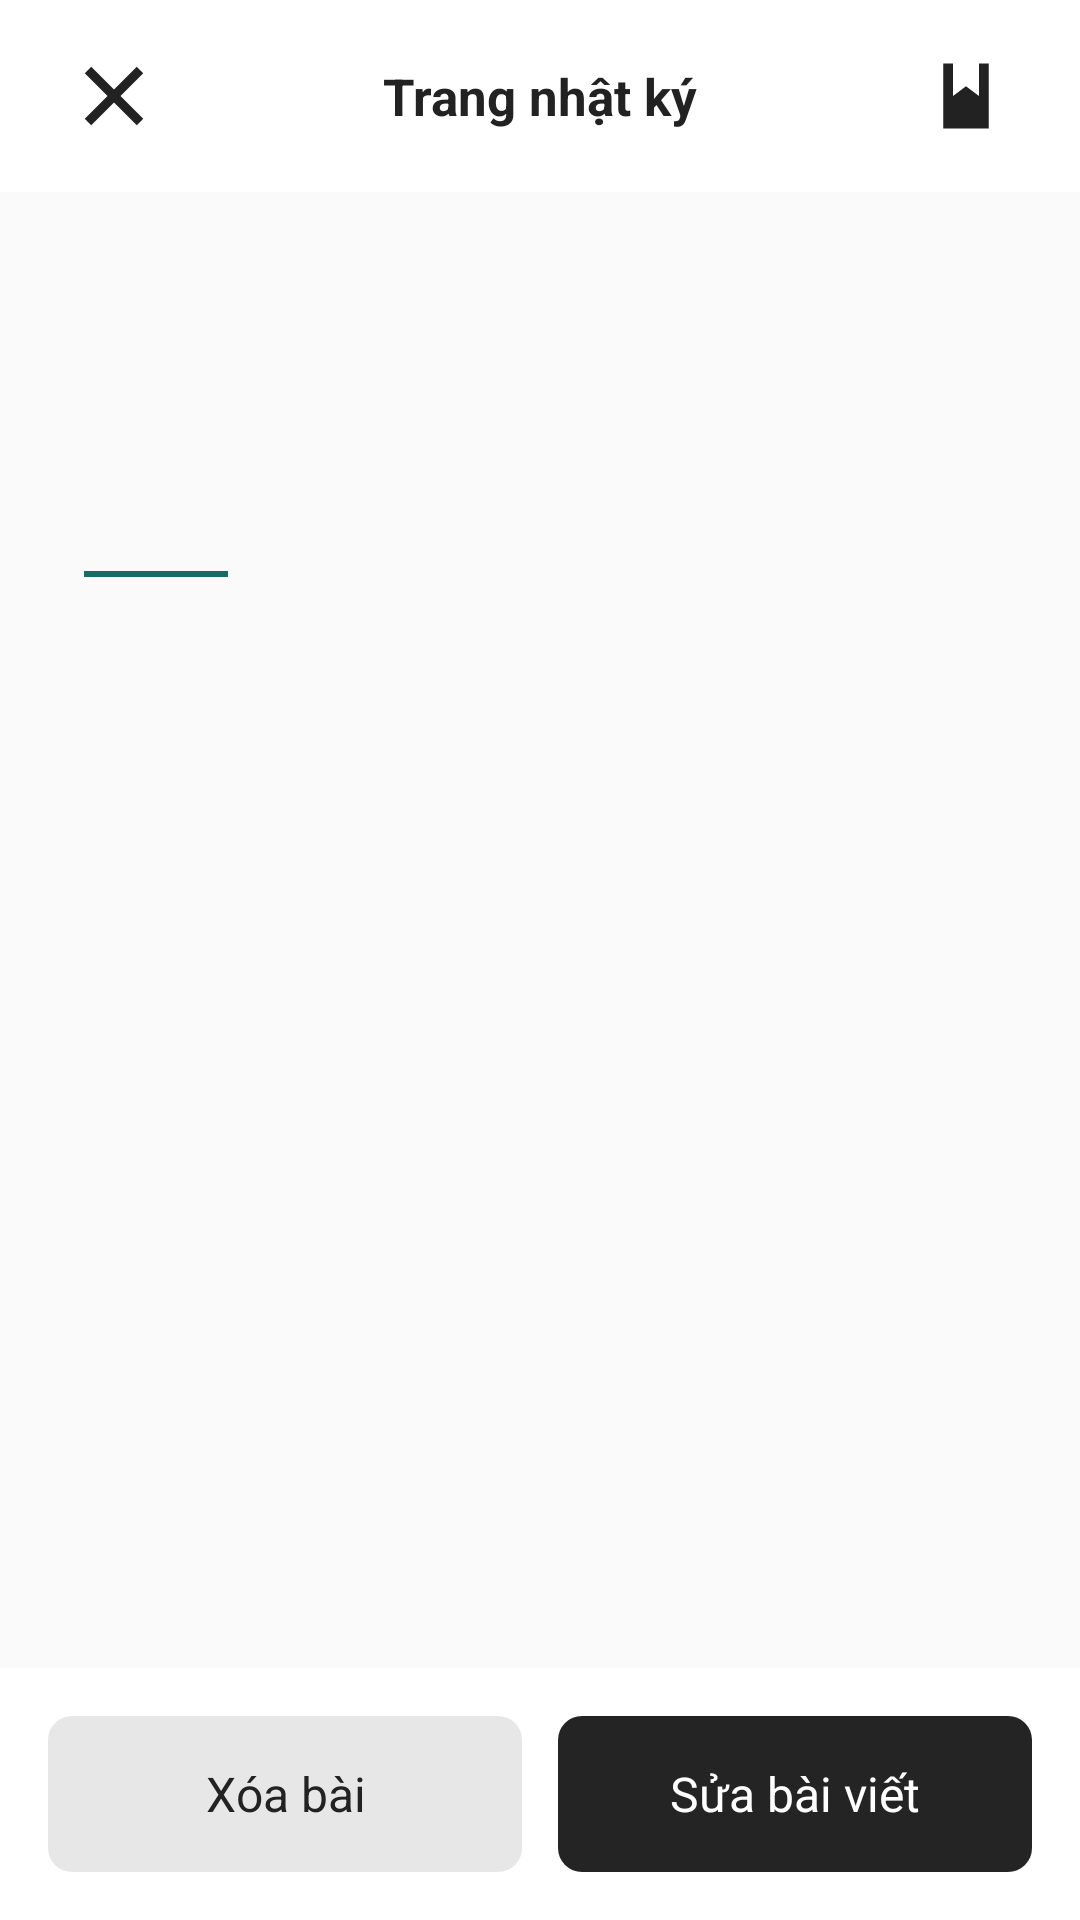

Produce the Android XML layout that renders to this screen, including the resource entries it uses.
<!-- AndroidManifest.xml: application theme Theme.TaskManager -->
<!-- res/layout/dialog_journal_reader.xml -->
<?xml version="1.0" encoding="utf-8"?>
<LinearLayout xmlns:android="http://schemas.android.com/apk/res/android" xmlns:app="http://schemas.android.com/apk/res-auto" android:layout_width="match_parent" android:layout_height="match_parent" android:orientation="vertical" android:background="@color/workspace_surface">
    <LinearLayout android:layout_width="match_parent" android:layout_height="64dp" android:paddingHorizontal="16dp" android:gravity="center_vertical">
        <ImageButton android:id="@+id/readerClose" style="@style/IconButton" app:srcCompat="@drawable/ic_close" android:contentDescription="Đóng trang nhật ký" />
        <TextView android:layout_width="0dp" android:layout_height="wrap_content" android:layout_weight="1" android:text="Trang nhật ký" android:gravity="center" android:textStyle="bold" android:textSize="17sp" android:textColor="@color/workspace_text" />
        <ImageButton android:id="@+id/readerBookmark" style="@style/IconButton" app:srcCompat="@drawable/ic_bookmark" android:contentDescription="Đánh dấu bài nhật ký" />
    </LinearLayout>
    <ScrollView android:id="@+id/readerScroll" android:layout_width="match_parent" android:layout_height="0dp" android:layout_weight="1" android:fillViewport="true" android:background="@color/workspace_page">
        <LinearLayout android:layout_width="match_parent" android:layout_height="wrap_content" android:orientation="vertical" android:padding="28dp">
            <TextView android:id="@+id/readerDate" android:layout_width="match_parent" android:layout_height="wrap_content" android:textSize="13sp" android:textColor="@color/workspace_muted" />
            <TextView android:id="@+id/readerTitle" android:layout_width="match_parent" android:layout_height="wrap_content" android:layout_marginTop="18dp" android:fontFamily="serif" android:textSize="30sp" android:textStyle="bold" android:lineSpacingExtra="5dp" android:textColor="@color/workspace_text" />
            <View android:layout_width="48dp" android:layout_height="2dp" android:layout_marginTop="22dp" android:layout_marginBottom="22dp" android:background="@color/workspace_accent" />
            <TextView android:id="@+id/readerBody" android:layout_width="match_parent" android:layout_height="wrap_content" android:fontFamily="serif" android:textSize="19sp" android:lineSpacingExtra="9dp" android:lineSpacingMultiplier="1.15" android:textColor="@color/workspace_text" android:textIsSelectable="true" />
        </LinearLayout>
    </ScrollView>
    <LinearLayout android:layout_width="match_parent" android:layout_height="wrap_content" android:padding="16dp" android:gravity="center_vertical">
        <Button android:id="@+id/readerDelete" style="@style/FlatButton" android:layout_width="0dp" android:layout_height="52dp" android:layout_weight="1" android:text="Xóa bài" android:layout_marginEnd="12dp" />
        <Button android:id="@+id/readerEdit" style="@style/BlackButton" android:layout_width="0dp" android:layout_height="52dp" android:layout_weight="1" android:text="Sửa bài viết" />
    </LinearLayout>
</LinearLayout>
<!-- resources referenced by this layout -->
<resources>
  <color name="workspace_accent">#176B64</color>
  <color name="workspace_muted">#555555</color>
  <color name="workspace_page">#FAFAFA</color>
  <color name="workspace_surface">#FFFFFF</color>
  <color name="workspace_text">#222222</color>
  <!-- drawable ic_bookmark (drawable) -->
  <vector xmlns:android="http://schemas.android.com/apk/res/android" android:width="24dp" android:height="24dp" android:viewportWidth="24" android:viewportHeight="24"><path android:fillColor="@color/workspace_text" android:fillType="evenOdd" android:pathData="M5,2L19,2L19,22L5,22Z M8,2L8,12L12,9L16,12L16,2Z" /></vector>
  <!-- drawable ic_close (drawable) -->
  <vector xmlns:android="http://schemas.android.com/apk/res/android" android:width="24dp" android:height="24dp" android:viewportWidth="24" android:viewportHeight="24"><path android:fillColor="@color/workspace_text" android:fillType="evenOdd" android:pathData="M5,3L12,10L19,3L21,5L14,12L21,19L19,21L12,14L5,21L3,19L10,12L3,5Z" /></vector>
  <style name="BlackButton" parent="FlatButton"><item name="android:background">@drawable/control_black</item><item name="android:textColor">#FFFFFF</item></style>
  <style name="FlatButton" parent="Widget.AppCompat.Button">
    <item name="android:background">@drawable/control_gray</item><item name="android:backgroundTint">@null</item><item name="backgroundTint">@null</item>
    <item name="android:textColor">@color/workspace_text</item><item name="android:textAllCaps">false</item><item name="android:textSize">16sp</item>
    <item name="android:minHeight">48dp</item><item name="android:minWidth">0dp</item><item name="android:padding">8dp</item><item name="android:gravity">center</item>
    <item name="android:stateListAnimator">@null</item><item name="android:elevation">0dp</item>
   </style>
  <style name="IconButton"><item name="android:layout_width">44dp</item><item name="android:layout_height">44dp</item><item name="android:padding">9dp</item><item name="android:background">?attr/selectableItemBackgroundBorderless</item><item name="android:backgroundTint">@null</item><item name="android:scaleType">fitCenter</item><item name="android:tint">@color/workspace_text</item><item name="android:stateListAnimator">@null</item></style>
  <style name="Theme.TaskManager" parent="Theme.TaskManagerBase" />
  <!-- drawable control_black (drawable) -->
  <ripple xmlns:android="http://schemas.android.com/apk/res/android" android:color="#20808080"><item><shape><solid android:color="#242424" /><corners android:radius="8dp" /></shape></item></ripple>
  <!-- drawable control_gray (drawable) -->
  <ripple xmlns:android="http://schemas.android.com/apk/res/android" android:color="#20808080"><item><shape><solid android:color="@color/workspace_control" /><corners android:radius="8dp" /></shape></item></ripple>
  <style name="Theme.TaskManagerBase" parent="Theme.AppCompat.DayNight.NoActionBar">
          <item name="colorPrimary">#242424</item>
          <item name="colorPrimaryDark">#242424</item>
          <item name="colorAccent">#7874B7</item>
          <item name="android:fontFamily">sans-serif</item><item name="buttonStyle">@style/FlatButton</item><item name="android:buttonStyle">@style/FlatButton</item>
          <item name="android:textColor">@color/workspace_text</item>
          <item name="android:windowLightStatusBar">@bool/light_system_bars</item>
          <item name="android:statusBarColor">@color/workspace_surface</item>
          <item name="android:navigationBarColor">#242424</item>
          
          <item name="android:windowBackground">@color/workspace_surface</item>
      </style>
  <color name="workspace_control">#E7E7E7</color>
</resources>
